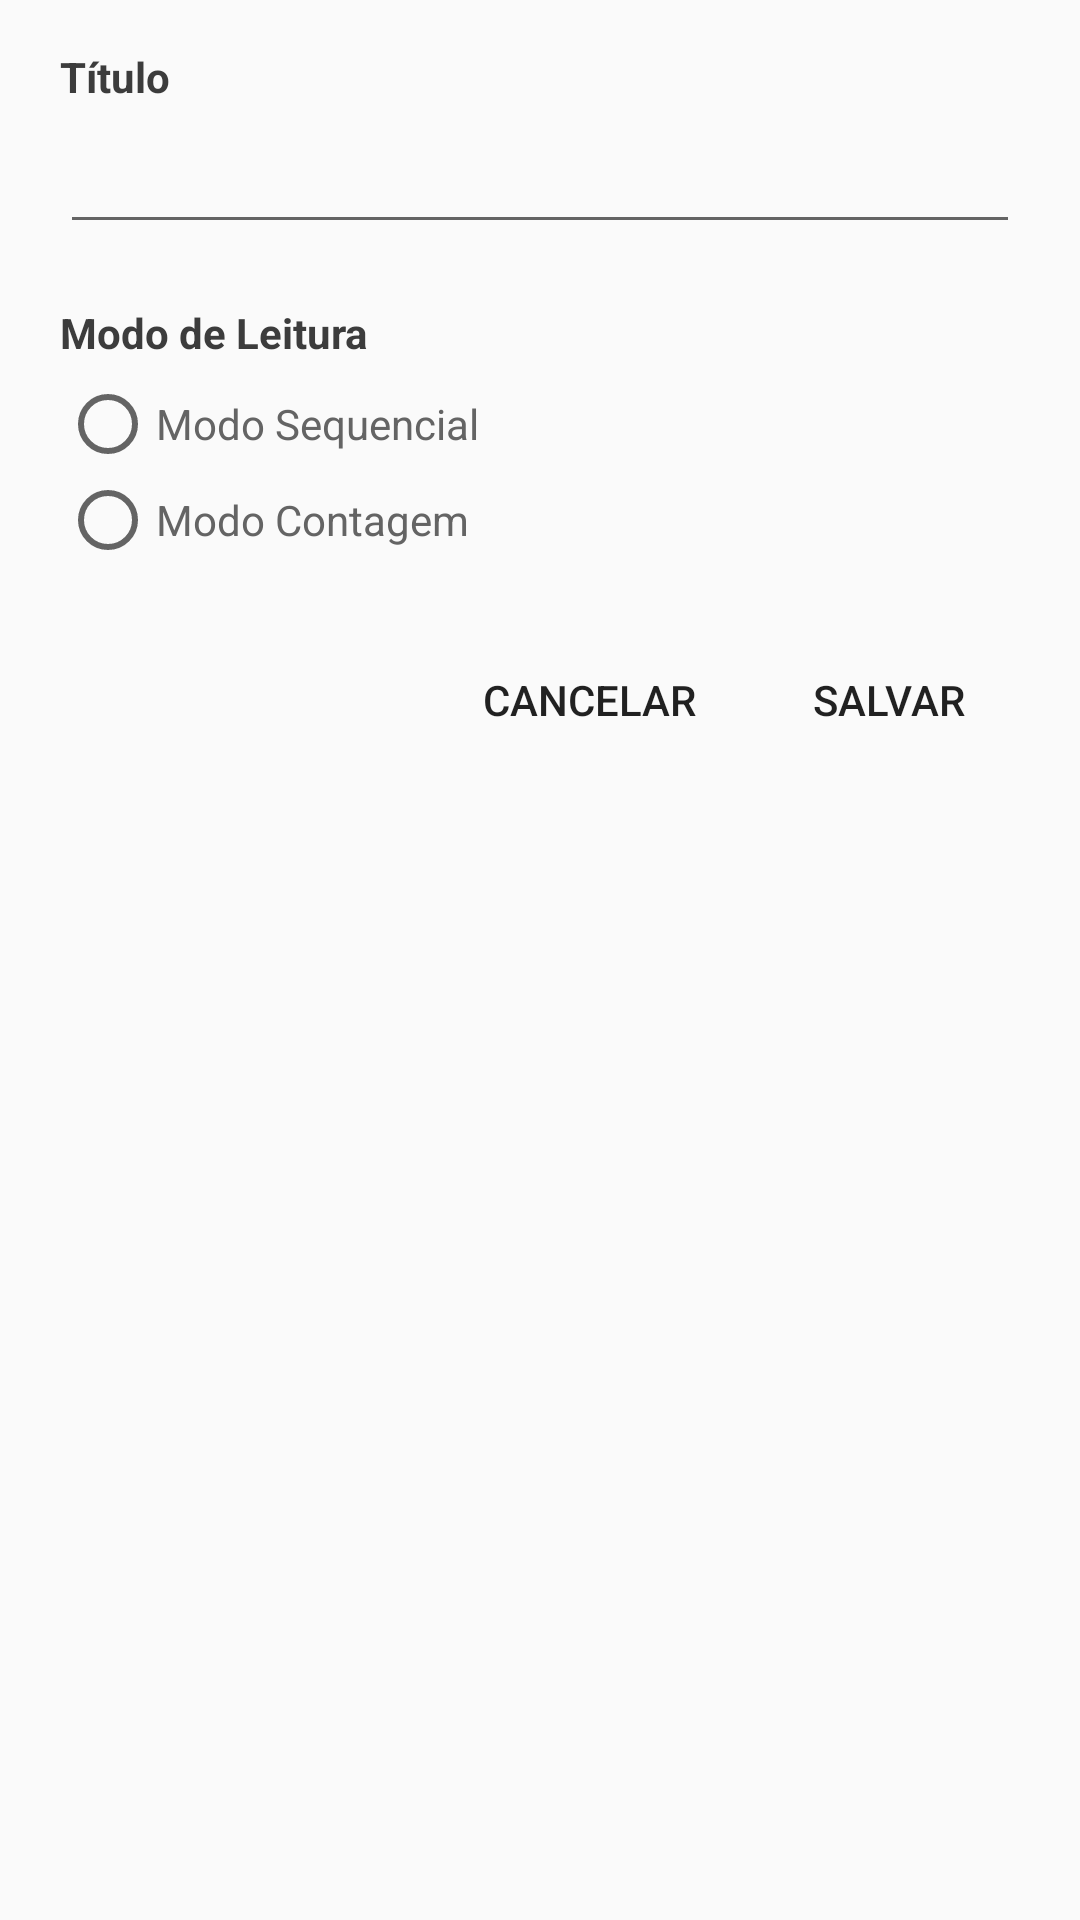

Layout XML and referenced resources for this Android screen:
<!-- AndroidManifest.xml: application theme AppTheme -->
<!-- res/layout/fragment_modal_edicao_leitura.xml -->
<?xml version="1.0" encoding="utf-8"?>
<androidx.constraintlayout.widget.ConstraintLayout xmlns:android="http://schemas.android.com/apk/res/android"
        xmlns:app="http://schemas.android.com/apk/res-auto"
        android:layout_width="match_parent"
        android:layout_height="wrap_content"
        app:cardUseCompatPadding="true">

    <TextView
            android:id="@+id/textViewLabelTitulo"
            android:layout_width="match_parent"
            android:layout_height="wrap_content"
            android:layout_marginStart="20dp"
            android:layout_marginTop="16dp"
            android:layout_marginEnd="20dp"
            android:text="@string/titulo"
            android:textColor="@color/colorGrafite"
            android:textStyle="bold"
            app:layout_constraintEnd_toEndOf="parent"
            app:layout_constraintStart_toStartOf="parent"
            app:layout_constraintTop_toTopOf="parent" />

    <EditText
            android:id="@+id/editTextTituloLeitura"
            android:layout_width="match_parent"
            android:layout_height="wrap_content"
            android:layout_marginStart="20dp"
            android:layout_marginTop="5dp"
            android:layout_marginEnd="20dp"
            android:inputType="textShortMessage"
            android:maxLength="100"
            app:layout_constraintEnd_toEndOf="parent"
            app:layout_constraintStart_toStartOf="parent"
            app:layout_constraintTop_toBottomOf="@+id/textViewLabelTitulo" />

    <TextView
            android:id="@+id/textViewLabelModoLeitura"
            android:layout_width="match_parent"
            android:layout_height="wrap_content"
            android:layout_marginStart="20dp"
            android:layout_marginTop="20dp"
            android:layout_marginEnd="20dp"
            android:text="@string/modo_de_leitura"
            android:textColor="@color/colorGrafite"
            android:textStyle="bold"
            app:layout_constraintEnd_toEndOf="parent"
            app:layout_constraintStart_toStartOf="parent"
            app:layout_constraintTop_toBottomOf="@+id/editTextTituloLeitura" />

    <RadioGroup
            android:id="@+id/radioGroupModosLeitura"
            android:layout_width="match_parent"
            android:layout_height="wrap_content"
            android:layout_marginStart="20dp"
            android:layout_marginTop="5dp"
            android:layout_marginEnd="20dp"
            android:orientation="vertical"
            app:layout_constraintEnd_toEndOf="parent"
            app:layout_constraintStart_toStartOf="parent"
            app:layout_constraintTop_toBottomOf="@+id/textViewLabelModoLeitura">

        <RadioButton
                android:id="@+id/radioButtonLeituraSequencial"
                android:layout_width="match_parent"
                android:layout_height="wrap_content"
                android:text="@string/modo_sequencial"
                android:textColor="@color/colorGrafiteAtenuado" />

        <RadioButton
                android:id="@+id/radioButtonLeituraContagem"
                android:layout_width="match_parent"
                android:layout_height="wrap_content"
                android:text="@string/modo_contagem"
                android:textColor="@color/colorGrafiteAtenuado" />

    </RadioGroup>

    <Button
            android:id="@+id/btnSalvarDetalhesColeta"
            style="@style/Widget.AppCompat.Button.Borderless"
            android:layout_width="wrap_content"
            android:layout_height="wrap_content"
            android:layout_marginTop="20dp"
            android:layout_marginEnd="20dp"
            android:text="@string/salvar"
            app:layout_constraintEnd_toEndOf="parent"
            app:layout_constraintTop_toBottomOf="@+id/radioGroupModosLeitura" />

    <Button
            android:id="@+id/btnCancelarDetalhesColeta"
            style="@style/Widget.AppCompat.Button.Borderless"
            android:layout_width="wrap_content"
            android:layout_height="wrap_content"
            android:layout_marginTop="20dp"
            android:layout_marginEnd="8dp"
            android:text="@string/cancelar"
            app:layout_constraintEnd_toStartOf="@+id/btnSalvarDetalhesColeta"
            app:layout_constraintTop_toBottomOf="@+id/radioGroupModosLeitura" />

</androidx.constraintlayout.widget.ConstraintLayout>
<!-- resources referenced by this layout -->
<resources>
  <color name="colorGrafite">#3C3C3C</color>
  <color name="colorGrafiteAtenuado">#646464</color>
  <string name="cancelar">Cancelar</string>
  <string name="modo_contagem">Modo Contagem</string>
  <string name="modo_de_leitura">Modo de Leitura</string>
  <string name="modo_sequencial">Modo Sequencial</string>
  <string name="salvar">Salvar</string>
  <string name="titulo">Título</string>
  <style name="AppTheme" parent="Theme.AppCompat.Light.DarkActionBar">
          
          <item name="colorPrimary">@color/colorPrimary</item>
          <item name="colorPrimaryDark">@color/colorPrimaryDark</item>
          <item name="colorAccent">@color/colorAccent</item>
      </style>
  <color name="colorPrimary">#1397d5</color>
  <color name="colorPrimaryDark">#1387BE</color>
  <color name="colorAccent">#30B4F2</color>
</resources>
